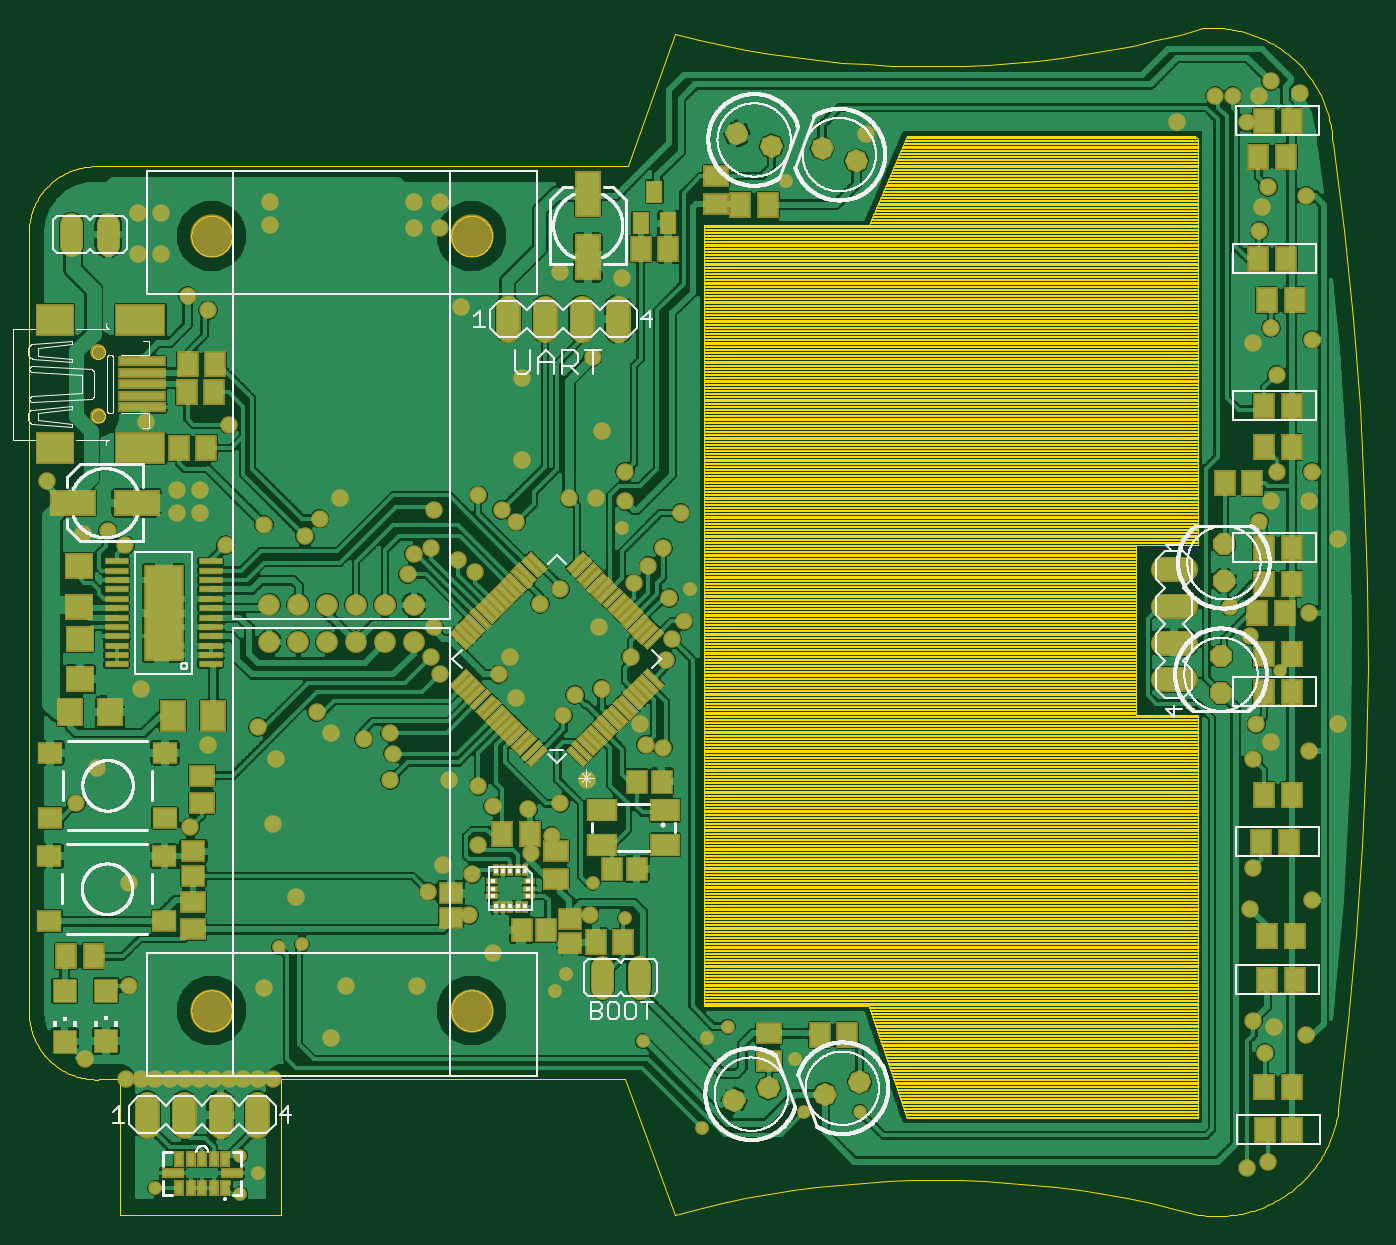
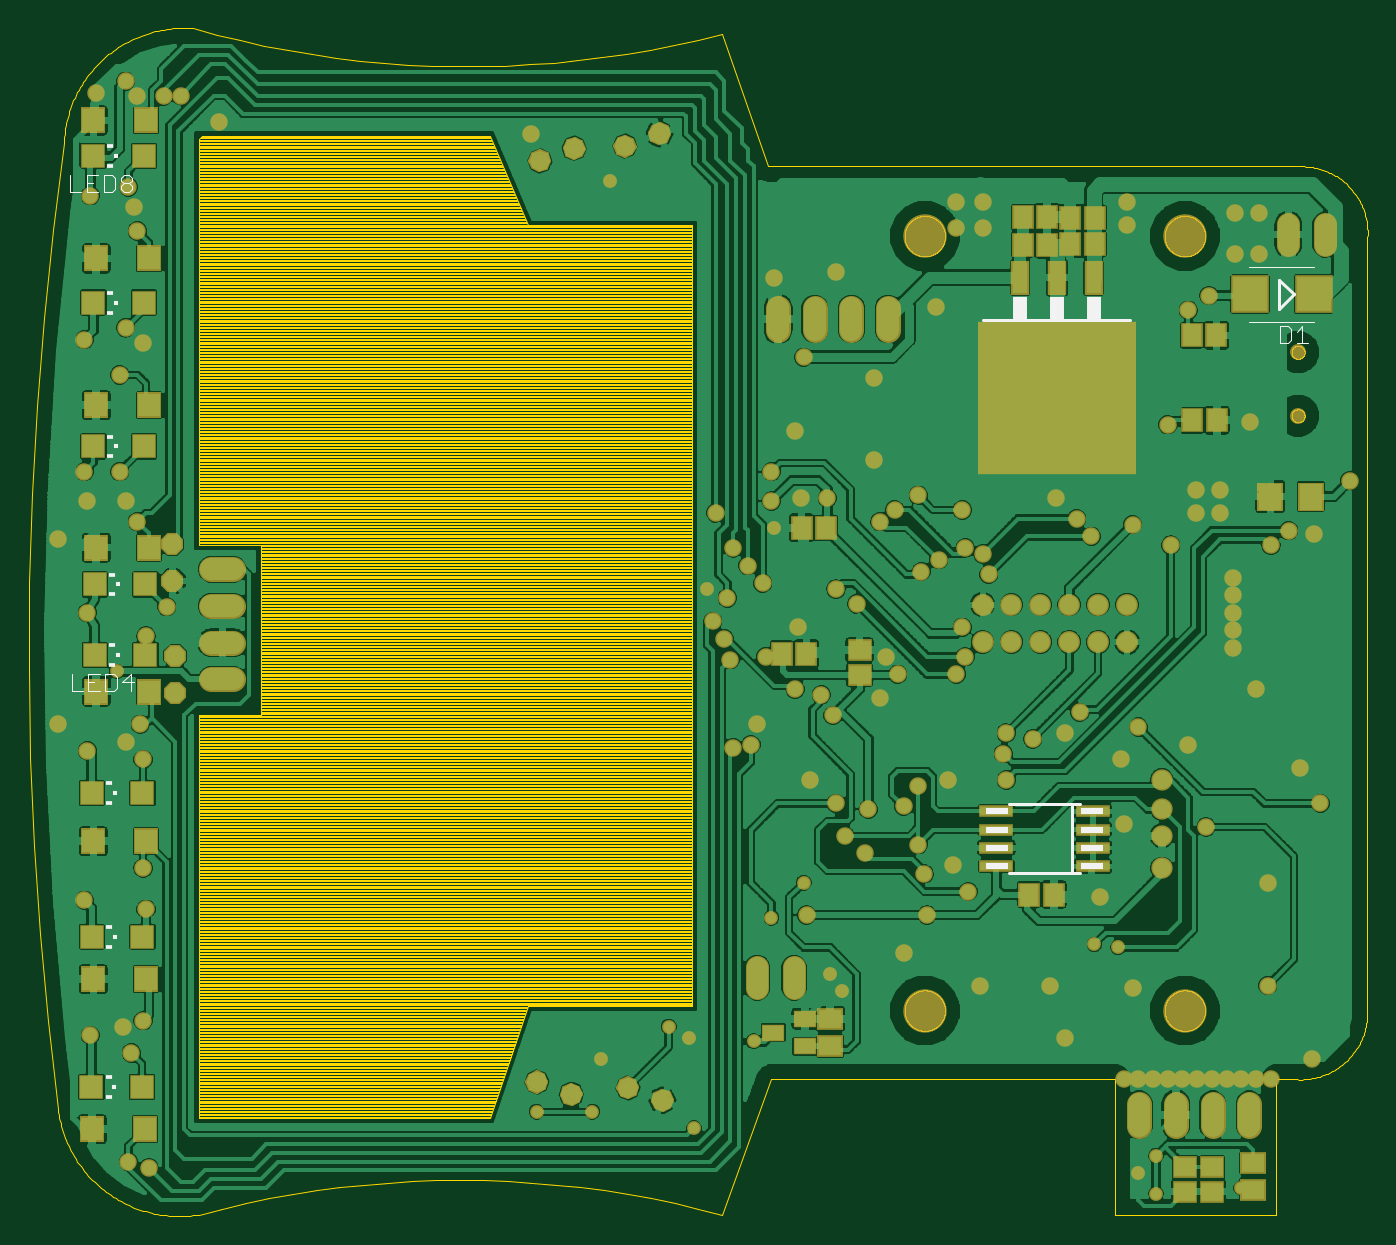
Circuit board: 10 layer files. Board 92.6 x 82.2 mm.
- paste: main_3_0.bcream.bcream.ger (2095 bytes)
- outline: main_3_0.boardoutline.boardoutline.ger (61062 bytes)
- bottom_copper: main_3_0.bottomlayer.bottomlayer.ger (239952 bytes)
- bottom_silk: main_3_0.bottomsilkscreen.bottomsilkscreen.ger (2827 bytes)
- bottom_mask: main_3_0.bottomsoldermask.bottomsoldermask.ger (12113 bytes)
- drill: main_3_0.drills.drills.xln (3537 bytes)
- paste: main_3_0.tcream.tcream.ger (11717 bytes)
- top_copper: main_3_0.toplayer.toplayer.ger (259116 bytes)
- top_silk: main_3_0.topsilkscreen.topsilkscreen.ger (99084 bytes)
- top_mask: main_3_0.topsoldermask.topsoldermask.ger (21680 bytes)

=== paste: main_3_0.bcream.bcream.ger ===
G75*
%MOIN*%
%OFA0B0*%
%FSLAX25Y25*%
%IPPOS*%
%LPD*%
%AMOC8*
5,1,8,0,0,1.08239X$1,22.5*
%
%ADD10R,0.06299X0.07087*%
%ADD11R,0.05118X0.05906*%
%ADD12R,0.42520X0.40984*%
%ADD13R,0.04200X0.08500*%
%ADD14R,0.09449X0.09449*%
%ADD15R,0.05984X0.06299*%
%ADD16R,0.05906X0.05906*%
%ADD17R,0.05906X0.05118*%
%ADD18R,0.05512X0.03937*%
%ADD19R,0.06299X0.05118*%
%ADD20R,0.08661X0.02362*%
D10*
X0064117Y0265944D03*
X0075141Y0265944D03*
D11*
X0089725Y0286722D03*
X0096418Y0286722D03*
X0096544Y0309859D03*
X0089851Y0309859D03*
X0122976Y0334813D03*
X0129669Y0334813D03*
X0135976Y0334613D03*
X0142669Y0334613D03*
X0142669Y0342013D03*
X0135976Y0342013D03*
X0129669Y0341813D03*
X0122976Y0341813D03*
X0196201Y0257426D03*
X0202894Y0257426D03*
X0201576Y0223117D03*
X0208269Y0223117D03*
X0140846Y0157500D03*
X0134154Y0157500D03*
D12*
X0133322Y0292813D03*
D13*
X0133322Y0325613D03*
X0123322Y0325613D03*
X0143322Y0325613D03*
D14*
X0080700Y0321103D03*
X0063377Y0321103D03*
D15*
X0380695Y0330810D03*
X0395065Y0330810D03*
X0395865Y0368410D03*
X0381495Y0368410D03*
X0380695Y0290810D03*
X0395065Y0290810D03*
X0395065Y0252013D03*
X0380695Y0252013D03*
X0380695Y0212813D03*
X0395065Y0212813D03*
X0395865Y0172013D03*
X0381495Y0172013D03*
X0381495Y0134413D03*
X0395865Y0134413D03*
X0396180Y0093538D03*
X0381810Y0093538D03*
D16*
X0382591Y0105040D03*
X0396371Y0105040D03*
X0396276Y0145985D03*
X0382497Y0145985D03*
X0382497Y0185185D03*
X0396276Y0185185D03*
X0395476Y0222785D03*
X0381697Y0222785D03*
X0381697Y0241985D03*
X0395476Y0241985D03*
X0395880Y0279585D03*
X0382100Y0279585D03*
X0382100Y0318785D03*
X0395880Y0318785D03*
X0395880Y0358785D03*
X0382100Y0358785D03*
D17*
X0187100Y0224046D03*
X0187100Y0217354D03*
X0098300Y0083246D03*
X0098300Y0076554D03*
X0091100Y0076554D03*
X0091100Y0083246D03*
D18*
X0201969Y0116160D03*
X0201969Y0123640D03*
X0210631Y0119900D03*
D19*
X0079900Y0076960D03*
X0079900Y0084440D03*
X0195100Y0116160D03*
X0195100Y0123640D03*
D20*
X0149810Y0165200D03*
X0149810Y0170200D03*
X0149810Y0175200D03*
X0149810Y0180200D03*
X0123590Y0180200D03*
X0123590Y0175200D03*
X0123590Y0170200D03*
X0123590Y0165200D03*
M02*

=== outline: main_3_0.boardoutline.boardoutline.ger (61062 bytes, source omitted) ===
=== bottom_copper: main_3_0.bottomlayer.bottomlayer.ger (239952 bytes, source omitted) ===
=== bottom_silk: main_3_0.bottomsilkscreen.bottomsilkscreen.ger ===
G75*
%MOIN*%
%OFA0B0*%
%FSLAX25Y25*%
%IPPOS*%
%LPD*%
%AMOC8*
5,1,8,0,0,1.08239X$1,22.5*
%
%ADD10C,0.00800*%
%ADD11R,0.03800X0.06600*%
%ADD12C,0.00400*%
%ADD13R,0.01673X0.01280*%
%ADD14R,0.01378X0.01378*%
%ADD15R,0.05984X0.01930*%
D10*
X0127133Y0163251D02*
X0129102Y0163251D01*
X0129102Y0182149D01*
X0127133Y0182149D01*
X0129102Y0182149D02*
X0146267Y0182149D01*
X0146267Y0163251D02*
X0129102Y0163251D01*
X0113267Y0314152D02*
X0153377Y0314152D01*
X0072798Y0317166D02*
X0072798Y0325040D01*
X0068771Y0321103D01*
X0072798Y0317166D01*
D11*
X0123322Y0317113D03*
X0133322Y0317113D03*
X0143322Y0317113D03*
D12*
X0080939Y0313603D02*
X0063139Y0313603D01*
X0066408Y0312407D02*
X0066408Y0307803D01*
X0067943Y0307803D02*
X0064873Y0307803D01*
X0067943Y0310872D02*
X0066408Y0312407D01*
X0069477Y0311640D02*
X0070244Y0312407D01*
X0072546Y0312407D01*
X0072546Y0307803D01*
X0070244Y0307803D01*
X0069477Y0308570D01*
X0069477Y0311640D01*
X0063139Y0328603D02*
X0080939Y0328603D01*
X0385324Y0349752D02*
X0386092Y0348985D01*
X0387626Y0348985D01*
X0388394Y0349752D01*
X0388394Y0350520D01*
X0387626Y0351287D01*
X0386092Y0351287D01*
X0385324Y0350520D01*
X0385324Y0349752D01*
X0386092Y0351287D02*
X0385324Y0352054D01*
X0385324Y0352822D01*
X0386092Y0353589D01*
X0387626Y0353589D01*
X0388394Y0352822D01*
X0388394Y0352054D01*
X0387626Y0351287D01*
X0389928Y0352822D02*
X0390696Y0353589D01*
X0392998Y0353589D01*
X0392998Y0348985D01*
X0390696Y0348985D01*
X0389928Y0349752D01*
X0389928Y0352822D01*
X0394532Y0353589D02*
X0397602Y0353589D01*
X0397602Y0348985D01*
X0394532Y0348985D01*
X0396067Y0351287D02*
X0397602Y0351287D01*
X0399136Y0348985D02*
X0402205Y0348985D01*
X0402205Y0353589D01*
X0401802Y0217589D02*
X0401802Y0212985D01*
X0398733Y0212985D01*
X0397198Y0212985D02*
X0394129Y0212985D01*
X0392595Y0212985D02*
X0390293Y0212985D01*
X0389525Y0213752D01*
X0389525Y0216822D01*
X0390293Y0217589D01*
X0392595Y0217589D01*
X0392595Y0212985D01*
X0395664Y0215287D02*
X0397198Y0215287D01*
X0397198Y0217589D02*
X0397198Y0212985D01*
X0397198Y0217589D02*
X0394129Y0217589D01*
X0387991Y0215287D02*
X0384921Y0215287D01*
X0385689Y0212985D02*
X0385689Y0217589D01*
X0387991Y0215287D01*
D13*
X0390801Y0220078D03*
X0390801Y0225492D03*
X0390801Y0239278D03*
X0390801Y0244692D03*
X0391204Y0276878D03*
X0391204Y0282292D03*
X0391204Y0316078D03*
X0391204Y0321492D03*
X0391204Y0356078D03*
X0391204Y0361492D03*
X0391601Y0187892D03*
X0391601Y0182478D03*
X0391601Y0148692D03*
X0391601Y0143278D03*
X0391696Y0107747D03*
X0391696Y0102333D03*
D14*
X0390170Y0105040D03*
X0390076Y0145985D03*
X0390076Y0185185D03*
X0389276Y0222785D03*
X0389276Y0241985D03*
X0389679Y0279585D03*
X0389679Y0318785D03*
X0389679Y0358785D03*
D15*
X0123747Y0165200D03*
X0123747Y0170200D03*
X0123747Y0175200D03*
X0123747Y0180200D03*
X0149653Y0180200D03*
X0149653Y0175200D03*
X0149653Y0170200D03*
X0149653Y0165200D03*
M02*

=== bottom_mask: main_3_0.bottomsoldermask.bottomsoldermask.ger (12113 bytes, source omitted) ===
=== drill: main_3_0.drills.drills.xln ===
%
M48
M72
T01C0.01378
T02C0.02362
T03C0.03150
T04C0.03200
T05C0.03543
T06C0.03600
T07C0.04000
T08C0.11024
%
T01
X83100Y77500
X106300Y75900
X111100Y81500
X106300Y86300
X116700Y143100
X123100Y143900
X191900Y131100
X195100Y135900
X211100Y151100
X202300Y160700
X239100Y121500
X233500Y118300
X215900Y117500
X232201Y93801
X259900Y98300
X257500Y112700
X275100Y98300
X389500Y218300
X255100Y351900
X210300Y257500
X228700Y240700
T02
X223100Y238300
X227100Y231900
X223900Y227100
X222300Y221500
X212700Y222300
X204700Y213500
X197500Y211900
X194300Y206300
X181500Y211100
X176700Y217500
X179900Y222300
X187900Y236700
X193500Y240700
X203900Y230300
X213500Y242300
X217500Y247100
X221500Y251900
X226300Y261500
X211100Y264700
X211100Y272700
X203100Y265500
X195900Y265500
X181500Y259100
X177500Y262300
X171100Y266300
X183100Y275900
X183100Y298300
X202300Y303900
X204700Y283900
X210300Y325500
X193500Y327100
X166300Y317500
X160700Y339100
X160700Y346300
X153500Y346300
X153500Y339100
X114300Y339900
X114300Y346300
X84700Y343100
X78300Y343100
X78300Y331900
X84700Y331900
X91900Y320700
X97500Y316700
X103100Y285500
X95371Y267856
X95371Y261456
X88971Y261456
X88971Y267856
X102300Y252700
X112700Y258300
X123900Y255100
X127900Y259900
X133500Y265500
X153500Y250300
X158300Y251900
X165500Y248700
X170300Y245500
X159100Y230300
X158300Y222300
X160700Y217500
X147100Y201500
X147900Y195900
X147100Y188700
X139900Y199900
X131100Y201500
X127100Y207100
X115900Y194300
X111100Y203100
X97500Y198300
X79100Y213500
X85371Y224656
X85371Y229456
X85371Y234256
X85371Y239056
X85371Y243856
X74971Y252656
X70171Y256656
X63371Y255856
X53500Y270300
X80700Y286300
X151900Y244700
X159100Y262300
X215100Y203900
X216700Y198300
X221500Y197500
X200700Y188700
X193500Y182300
X184700Y180700
X191100Y173500
X185500Y168700
X175100Y181500
X171100Y187100
X163100Y188700
X171100Y171100
X169500Y163100
X161500Y165500
X157500Y158300
X168700Y151900
X175100Y141500
X154300Y132700
X135100Y132700
X131100Y118300
X115100Y107100
X111100Y107100
X107100Y107100
X103100Y107100
X99100Y107100
X95100Y107100
X91100Y107100
X87100Y107100
X83100Y107100
X79100Y107100
X75100Y107100
X63900Y112700
X75900Y132700
X75900Y160700
X92700Y175900
X115100Y176700
X121500Y156700
X112700Y131900
X61500Y182300
X67100Y191900
X201500Y151900
X375900Y235900
X381500Y227900
X397500Y234300
X405500Y254300
X397500Y264700
X398300Y272700
X388700Y272700
X387100Y264700
X383900Y259100
X388700Y299100
X382300Y307900
X387100Y311900
X398300Y308700
X383900Y338300
X384700Y344700
X386300Y350300
X396700Y347900
X380700Y367900
X383900Y375100
X387100Y379100
X395100Y375900
X376700Y375100
X371900Y375100
X361500Y367900
X276700Y364700
X383100Y203900
X387100Y199100
X382300Y194300
X397500Y196700
X405500Y203900
X382300Y164700
X381500Y153500
X398300Y155900
X387900Y121500
X382300Y123100
X385500Y114300
X396700Y119100
X386300Y84700
X380700Y83100
T03
X153563Y226265
X145689Y226265
X137815Y226265
X129941Y226265
X122067Y226265
X114193Y226265
X114193Y236489
X122067Y236489
X129941Y236489
X137815Y236489
X145689Y236489
X153563Y236489
T04
X274198Y357390
X264802Y360810
X250998Y361390
X241602Y364810
X374300Y252900
X374300Y242900
X373500Y222500
X373500Y212500
X274998Y106410
X265602Y102990
X250198Y104810
X240802Y101390
T05
X67604Y287925
X67604Y305248
T06
X70278Y337287
X60278Y337287
X204947Y134826
X214947Y134826
T07
X110900Y97500
X100900Y97500
X90900Y97500
X80900Y97500
X179300Y314300
X189300Y314300
X199300Y314300
X209300Y314300
X360700Y246100
X360700Y236100
X360700Y226100
X360700Y216100
T08
X169311Y125872
X98445Y125872
X98445Y336883
X169311Y336883
M30

=== paste: main_3_0.tcream.tcream.ger (11717 bytes, source omitted) ===
=== top_copper: main_3_0.toplayer.toplayer.ger (259116 bytes, source omitted) ===
=== top_silk: main_3_0.topsilkscreen.topsilkscreen.ger (99084 bytes, source omitted) ===
=== top_mask: main_3_0.topsoldermask.topsoldermask.ger (21680 bytes, source omitted) ===
